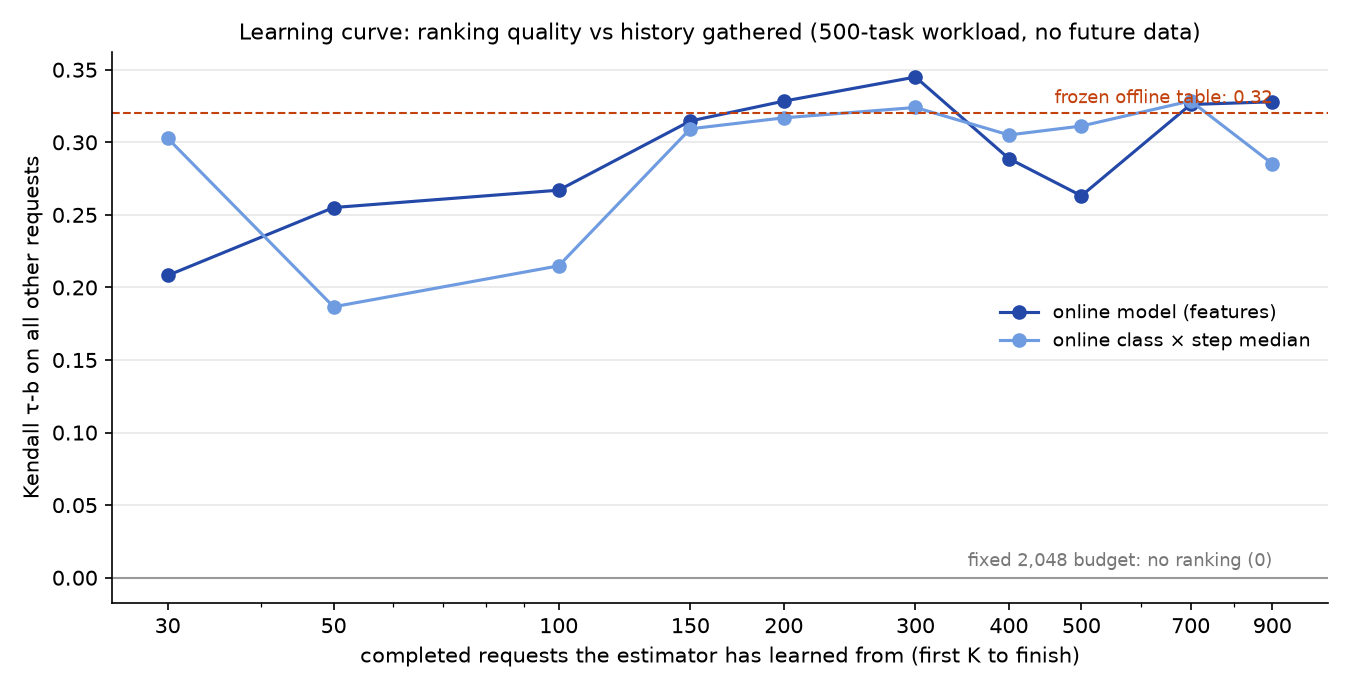

The file beside this chart, header and first rows:
known, test_n, train_median_len, train_first_step_pct, median_tau, median_MAE, median_median_pct_err, median_under_pct, gbm_tau, gbm_MAE, gbm_median_pct_err, gbm_under_pct
30, 1038, 793.5, 66.67, 0.3028, 839.6, 49.24, 54.82, 0.2082, 914, 55.63, 47.88
50, 1018, 807.0, 56, 0.1867, 929.4, 53.03, 57.07, 0.2551, 896.1, 52.41, 54.91
100, 968, 807.0, 51.0, 0.2149, 946.8, 53.5, 53.1, 0.267, 903.3, 50.44, 53.51
150, 918, 743.0, 50.0, 0.3093, 909.6, 50.68, 58.17, 0.3147, 889.6, 49.82, 57.73
200, 868, 780.0, 52.0, 0.3169, 897.2, 49.47, 57.49, 0.3284, 893.7, 50.59, 57.6
300, 768, 745.5, 49.33, 0.324, 948.4, 50.41, 58.33, 0.345, 922.2, 48.95, 56.38
400, 668, 733.5, 49.0, 0.3051, 987.8, 49.44, 65.72, 0.2888, 969.1, 49.19, 57.19
500, 568, 743.5, 48.6, 0.3112, 1063, 50.11, 71.48, 0.2632, 1035, 49.3, 61.09
700, 368, 818.5, 47.29, 0.3285, 1113, 48.39, 64.95, 0.3261, 1083, 49.37, 54.08
900, 168, 913.0, 48.78, 0.2853, 1005, 45.08, 62.5, 0.3279, 1011, 47.76, 58.93
